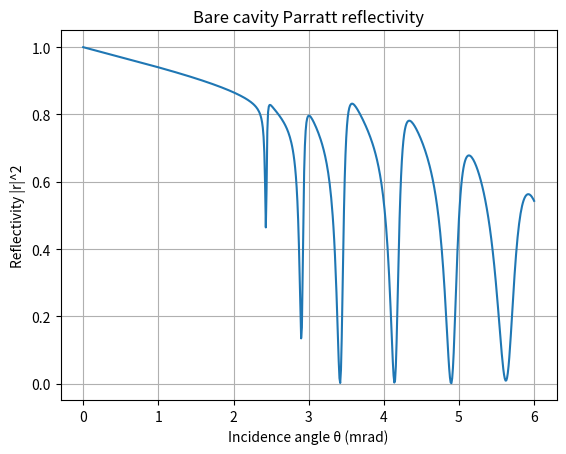
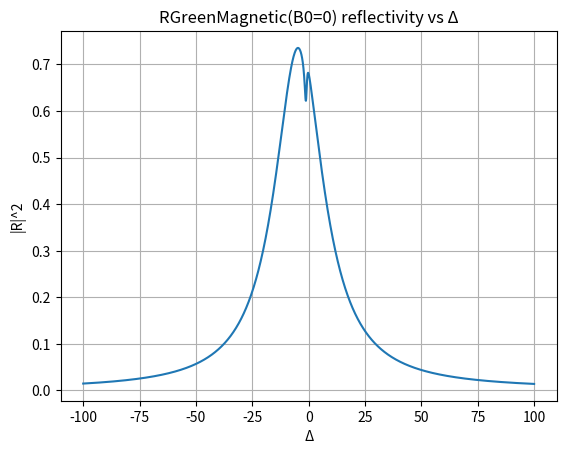
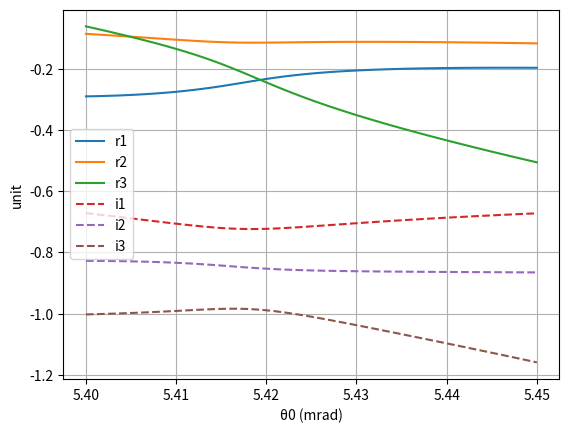

Reproduce these figures in Python, in order. (Note: this script raises an exception after producing the figures.)
import numpy as np
from numpy.lib.scimath import sqrt as csqrt  
import matplotlib.pyplot as plt
import itertools
import pandas as pd

I = 1j

def cexp_safe(x):

    xr = np.real(x)
    xi = np.imag(x)
    xr_clip = np.clip(xr, -700, 700)  
    return np.exp(xr_clip + 1j * xi)

def as_delta_beta(mat):
    """mat = (delta, beta)"""
    return float(mat[0]), float(mat[1])

def layers_extract_delta_beta(layers):
    """
    layers: [( (δ,β), thickness_nm, is_res ), ...]
    """
    d = np.array([as_delta_beta(L[0])[0] for L in layers], dtype=float)
    b = np.array([as_delta_beta(L[0])[1] for L in layers], dtype=float)
    t = np.array([float(L[1]) for L in layers], dtype=float)
    rflag = np.array([int(L[2]) for L in layers], dtype=int)
    return d, b, t, rflag

# ============================================================
# 1) Parratt 递推：单界面 r,t；多层 r
# ============================================================

def ParrattRSingle(k, kz, delta_upper, beta_upper, delta_lower, beta_lower):
    
    n_upper = 1.0 - delta_upper + 1.0 * I * beta_upper
    n_lower = 1.0 - delta_lower + 1.0 * I * beta_lower
    kz_upper = csqrt((n_upper * k)**2 - (k**2 - kz**2))
    kz_lower = csqrt((n_lower * k)**2 - (k**2 - kz**2))
    Q_upper = 2.0 * kz_upper
    Q_lower = 2.0 * kz_lower
    return (Q_upper - Q_lower) / (Q_upper + Q_lower)

def ParrattTSingle(k, kz, delta_upper, beta_upper, delta_lower, beta_lower):
    n_upper = 1.0 - delta_upper + 1.0 * I * beta_upper
    n_lower = 1.0 - delta_lower + 1.0 * I * beta_lower
    kz_upper = csqrt((n_upper * k)**2 - (k**2 - kz**2))
    kz_lower = csqrt((n_lower * k)**2 - (k**2 - kz**2))
    Q_upper = 2.0 * kz_upper
    Q_lower = 2.0 * kz_lower
    return (2.0 * Q_upper) / (Q_upper + Q_lower)

def ParrattRMulti(r_single_upper, r_multi_lower, d_lower, k, kz, delta_lower, beta_lower):
    n_lower = 1.0 - delta_lower + 1.0 * I * beta_lower
    kz_lower = csqrt((n_lower * k)**2 - (k**2 - kz**2))
    phase = cexp_safe(1.0 * I * 2.0 * kz_lower * d_lower)
    return (r_single_upper + r_multi_lower * phase) / (1.0 + r_single_upper * r_multi_lower * phase)

def ParrattR(k, kz, layers):
    d, b, t, _ = layers_extract_delta_beta(layers)
    d_upper = np.concatenate(([0.0], d[:-1]))
    b_upper = np.concatenate(([0.0], b[:-1]))
    d_lower = d.copy()
    b_lower = b.copy()

    prss = [ParrattRSingle(k, kz, d_upper[i], b_upper[i], d_lower[i], b_lower[i])
            for i in range(len(d_lower))]
    r = prss[-1]
    for i in range(len(layers) - 1, 0, -1):
        r = ParrattRMulti(prss[i-1], r, t[i-1], k, kz, d[i-1], b[i-1])
    return r

# ============================================================
# 2) 2×2 传输矩阵链：LSingle1/2, LN, LD, Ln, LZ
# ============================================================

def LSingle1(k, kz, z, delta_upper, beta_upper, delta_lower, beta_lower):
    n_lower = 1.0 - delta_lower + 1.0 * I * beta_lower
    kz_lower = csqrt((n_lower * k)**2 - (k**2 - kz**2))

    tul = ParrattTSingle(k, kz, delta_upper, beta_upper, delta_lower, beta_lower)
    tlu = ParrattTSingle(k, kz, delta_lower, beta_lower, delta_upper, beta_upper)
    rul = ParrattRSingle(k, kz, delta_upper, beta_upper, delta_lower, beta_lower)
    rlu = ParrattRSingle(k, kz, delta_lower, beta_lower, delta_upper, beta_upper)

    
    B = np.array([[cexp_safe( I * kz_lower * z), 0.0],
                  [0.0, cexp_safe(-I * kz_lower * z)]], dtype=complex)
    C = np.array([[1.0, rlu],
                  [rlu, 1.0]], dtype=complex)
    return (1.0 / tul) * (B @ C) * (1.0 / tlu)

def LSingle2(k, kz, z, delta_upper, beta_upper, delta_lower, beta_lower):

    n_lower = 1.0 - delta_lower + 1.0 * I * beta_lower
    kz_lower = csqrt((n_lower * k)**2 - (k**2 - kz**2))

    tul = ParrattTSingle(k, kz, delta_upper, beta_upper, delta_lower, beta_lower)
    tlu = ParrattTSingle(k, kz, delta_lower, beta_lower, delta_upper, beta_upper)
    rul = ParrattRSingle(k, kz, delta_upper, beta_upper, delta_lower, beta_lower)
    rlu = ParrattRSingle(k, kz, delta_lower, beta_lower, delta_upper, beta_upper)

    A = np.array([[1.0, rul],
                  [rul, 1.0]], dtype=complex)
    B = np.array([[cexp_safe( I * kz_lower * z), 0.0],
                  [0.0, cexp_safe(-I * kz_lower * z)]], dtype=complex)
    C = np.array([[1.0, rlu],
                  [rlu, 1.0]], dtype=complex)

 
    return A

def LN(k, kz, delta_upper, beta_upper, delta_lower, beta_lower):
    rN0 = ParrattRSingle(k, kz, delta_upper, beta_upper, delta_lower, beta_lower)
    tN0 = ParrattTSingle(k, kz, delta_upper, beta_upper, delta_lower, beta_lower)
    A = np.array([[0.0, 0.0],
                  [0.0, 1.0]], dtype=complex)
    B = np.array([[1.0, rN0],
                  [rN0, 1.0]], dtype=complex)
    return (A @ B) * (1.0 / tN0)

def LD(k, kz, layers):

    d, b, t, _ = layers_extract_delta_beta(layers)


    d_mid = d[:-1]
    b_mid = b[:-1]
    d_up = np.concatenate(([0.0], d_mid))
    b_up = np.concatenate(([0.0], b_mid))
    d_low = np.concatenate((d_mid, [0.0]))
    b_low = np.concatenate((b_mid, [0.0]))

    ld = np.eye(2, dtype=complex)
    # forward
    for i in range(0, len(layers)-1):
        ld = LSingle1(k, kz, t[i], d_up[i], b_up[i], d_low[i], b_low[i]) @ ld
    # backward
    for i in range(len(layers)-2, -1, -1):
        ld = LSingle2(k, kz, t[i], d_up[i], b_up[i], d_low[i], b_low[i]) @ ld

    return LN(k, kz, 0.0, 0.0, 0.0, 0.0) @ ld

def Ln(layers, z):
    
    t = np.array([float(L[1]) for L in layers], dtype=float)
    z1 = float(z)
    n = 0
    for i in range(0, len(layers)-1):
        if z1 - t[i] < 0:
            break
        n = i + 1
        z1 = z1 - t[i]
    return n, z1

def LZ(k, kz, layers, z):
    
    d, b, t, _ = layers_extract_delta_beta(layers)

    d_mid = d[:-1]
    b_mid = b[:-1]
    d_up = np.concatenate(([0.0], d_mid))
    b_up = np.concatenate(([0.0], b_mid))
    d_low = np.concatenate((d_mid, [0.0]))
    b_low = np.concatenate((b_mid, [0.0]))

    n, z1 = Ln(layers, z)

    ld = np.eye(2, dtype=complex)
    
    for i in range(0, n):
        ld = LSingle1(k, kz, t[i], d_up[i], b_up[i], d_low[i], b_low[i]) @ ld
   
    ld = LSingle1(k, kz, z1, d_up[n], b_up[n], d_low[n], b_low[n]) @ ld
    ld = LSingle2(k, kz, z1, d_up[n], b_up[n], d_low[n], b_low[n]) @ ld
    
    for i in range(n-1, -1, -1):
        ld = LSingle2(k, kz, t[i], d_up[i], b_up[i], d_low[i], b_low[i]) @ ld

    return ld

# ============================================================
# 3) 含核层的反射率：R / REIT / REIT1
# ============================================================

def R_total(k, kz, layers, z, d_thick, Delta):
    
    rho = 75.0
    fnuc = 0.0012
    f0 = 2.0 * np.pi * fnuc * rho / kz
    fn = f0 / (2.0 * Delta - 1.0 * I)

    ld = LD(k, kz, layers)
    R0 = -ld[1, 0] / ld[1, 1]
    lz = LZ(k, kz, layers, z)

    E0 = np.array([
        [(lz[0,0] + lz[1,0]) * (lz[1,1] + lz[0,1]) * fn,
         (lz[1,1] + lz[0,1])**2 * fn],
        [-(lz[0,0] + lz[1,0])**2 * fn,
         -(lz[0,0] + lz[1,0]) * (lz[1,1] + lz[0,1]) * fn]
    ], dtype=complex)

    num = -(ld[1,0] * (1.0 + 1.0*I*d_thick*E0[0,0]) + 1.0*I*d_thick*ld[1,1]*E0[1,0])
    den =  (ld[1,1] * (1.0 + 1.0*I*d_thick*E0[1,1]) + 1.0*I*d_thick*ld[1,0]*E0[0,1])
    return num / den

def REIT(k, kz, layers, z1, z2, d_thick, Delta):
   
    rho = 75.0
    fnuc = 0.0012
    f0 = 2.0 * np.pi * fnuc * rho / kz
    fn = f0 / (2.0 * Delta - 1.0 * I)

    ld = LD(k, kz, layers)
    lz1 = LZ(k, kz, layers, z1)
    lz2 = LZ(k, kz, layers, z2)

    def E_from_lz(lz):
        return np.array([
            [(lz[0,0] + lz[1,0]) * (lz[0,1] + lz[1,1]),
             (lz[0,1] + lz[1,1])**2],
            [-(lz[0,0] + lz[1,0])**2,
             -(lz[0,0] + lz[1,0]) * (lz[0,1] + lz[1,1])]
        ], dtype=complex)

    E1 = E_from_lz(lz1)
    E2 = E_from_lz(lz2)
    ES = d_thick * E1 + d_thick * E2
    EP = (d_thick**2) * (E2 @ E1)

    num = -(ld[1,0] * (1.0 + I*fn*ES[0,0] - (fn**2)*EP[0,0]) +
            ld[1,1] * (I*fn*ES[1,0] - (fn**2)*EP[1,0]))
    den =  (ld[1,1] * (1.0 + I*fn*ES[1,1] - (fn**2)*EP[1,1]) +
            ld[1,0] * (I*fn*ES[0,1] - (fn**2)*EP[0,1]))
    return num / den

def REIT1(k, kz, layers, z1, z2, d1, d2, Delta):
   
    rho = 75.0
    fnuc = 0.0012
    f0 = 2.0 * np.pi * fnuc * rho / kz
    fn = f0 / (2.0 * Delta - 1.0 * I)

    ld = LD(k, kz, layers)
    lz1 = LZ(k, kz, layers, z1)
    lz2 = LZ(k, kz, layers, z2)

    def E_from_lz(lz):
        return np.array([
            [(lz[0,0] + lz[1,0]) * (lz[0,1] + lz[1,1]),
             (lz[0,1] + lz[1,1])**2],
            [-(lz[0,0] + lz[1,0])**2,
             -(lz[0,0] + lz[1,0]) * (lz[0,1] + lz[1,1])]
        ], dtype=complex)

    E1 = E_from_lz(lz1)
    E2 = E_from_lz(lz2)
    ES = d1 * E1 + d2 * E2
    EP = (d1 * d2) * (E2 @ E1)

    num = -(ld[1,0] * (1.0 + I*fn*ES[0,0] - (fn**2)*EP[0,0]) +
            ld[1,1] * (I*fn*ES[1,0] - (fn**2)*EP[1,0]))
    den =  (ld[1,1] * (1.0 + I*fn*ES[1,1] - (fn**2)*EP[1,1]) +
            ld[1,0] * (I*fn*ES[0,1] - (fn**2)*EP[0,1]))
    return num / den

# ============================================================
# 4) Green 矩阵与反射：Refle2 / RGreen / RGreenMagnetic
# ============================================================

def Refle2(r0, G, Delta, gamma0, gvec):
    
    lam, V = np.linalg.eig(G)
    
    for j in range(V.shape[1]):
        vj = V[:, j]
        V[:, j] = vj / np.sqrt(np.vdot(vj, vj))

    J = np.real(lam)
    Gamma = 2.0 * np.imag(lam)

    s = 0.0 + 0.0j
    for j in range(len(lam)):
        vj = V[:, j]
        num = (np.dot(gvec, vj)) * (np.dot(vj, gvec))
        den = (Delta + J[j] + 1j * (gamma0 + Gamma[j]) / 2.0)
        s += num / den
    return r0 + 1j * s

def nd(layers):
    
    NL = len(layers)
    l = []
    tl = []
    nl = 0

   
    for i in range(NL):
        if int(layers[i][2]) == 1:
            nl += 1
            dl = 0.0
            for j in range(i):
                dl += float(layers[j][1])
            dl = dl + 0.5 * float(layers[i][1])
            l.append(dl)

    
    for i in range(NL):
        if int(layers[i][2]) == 1:
            tl.append(float(layers[i][1]))

    return nl, np.array(l, float), np.array(tl, float)

def BeamParameters_with_Delta(Delta):
   
    k0 = (4.66 * Delta + 1.44125e13) * 0.005067731 / 1e9
    return k0

def RGreen(theta0_mrad, layers, C0, Delta):
    
    theta0 = float(theta0_mrad) 
    n0 = C0 / theta0
    k = BeamParameters_with_Delta(0.0)
    kz = k * np.sin(theta0 / 1000.0)   

    r0 = ParrattR(k, kz, layers)
    nl, lpos, tl = nd(layers)

    lz_list = [LZ(k, kz, layers, lpos[i]) for i in range(nl)]
    p = np.array([lz_list[i][0,0] + lz_list[i][1,0] for i in range(nl)], dtype=complex)
    q = np.array([lz_list[i][0,1] + lz_list[i][1,1] for i in range(nl)], dtype=complex)

    G1 = np.eye(nl, dtype=complex)
    for i in range(nl):
        for j in range(i, nl):
            G1[i, j] = 1.0 * I * (p[j] + r0 * q[j]) * q[i] * n0 * np.sqrt(tl[i] * tl[j])
    for i in range(nl):
        for j in range(0, i):
            G1[i, j] = G1[j, i]

    qleft = 1.0
    g1 = np.array([1.0 * I * (p[i] + r0 * q[i]) * qleft * np.sqrt(n0 * tl[i]) for i in range(nl)], dtype=complex)

    return Refle2(r0, G1, Delta, 1.0, g1)

def RGreenMagnetic(B0, theta0_mrad, layers, C0, Delta):
    
    theta0 = float(theta0_mrad)
    ms = B0 / 33.0 * 32.0
    n0 = C0 / theta0
    k = BeamParameters_with_Delta(0.0)
    kz = k * np.sin(theta0 / 1000.0)

    r0 = ParrattR(k, kz, layers)

    nl0, l0, tl0 = nd(layers)


    l = np.repeat(l0, 2)
    tl = np.repeat(tl0 * 0.5, 2)
    nl = 2 * nl0

   
    MS = np.zeros((nl, nl), dtype=complex)
    sgn = 1.0
    for i in range(nl):
        MS[i, i] = sgn * ms
        sgn *= -1.0

    lz_list = [LZ(k, kz, layers, l[i]) for i in range(nl)]
    p = np.array([lz_list[i][0,0] + lz_list[i][1,0] for i in range(nl)], dtype=complex)
    q = np.array([lz_list[i][0,1] + lz_list[i][1,1] for i in range(nl)], dtype=complex)

    G1 = np.eye(nl, dtype=complex)
    for i in range(nl):
        for j in range(i, nl):
            G1[i, j] = 1.0 * I * (p[j] + r0 * q[j]) * q[i] * n0 * np.sqrt(tl[i] * tl[j])
    for i in range(nl):
        for j in range(0, i):
            G1[i, j] = G1[j, i]

    G1 = G1 + 1.0 * MS  

    qleft = 1.0
    g1 = np.array([1.0 * I * (p[i] + r0 * q[i]) * qleft * np.sqrt(n0 * tl[i]) for i in range(nl)], dtype=complex)
    return Refle2(r0, G1, Delta, 1.0, g1)

def GreenFun(theta0_mrad, Layers, C0):
   
    theta0 = float(theta0_mrad)
    n0 = C0 / theta0

    k  = BeamParameters_with_Delta(0.0)
    kz = k * np.sin(theta0 / 1000.0)

    r0 = ParrattR(k, kz, Layers)

    nl, l, tl = nd(Layers)  

    lz_list = [LZ(k, kz, Layers, l[i]) for i in range(nl)]

    p = np.array([lz_list[i][0,0] + lz_list[i][1,0] for i in range(nl)], dtype=complex)
    q = np.array([lz_list[i][0,1] + lz_list[i][1,1] for i in range(nl)], dtype=complex)

    G1 = np.eye(nl, dtype=complex)

    
    for i in range(nl):
        for j in range(i, nl):
            G1[i, j] = 1.0*I * (p[j] + r0*q[j]) * q[i] * n0 * np.sqrt(tl[i]*tl[j])
  
    for i in range(nl):
        for j in range(0, i):
            G1[i, j] = G1[j, i]

    O1 = np.array([1.0*(p[i] + r0*q[i]) * np.sqrt(n0 * tl[i]) for i in range(nl)], dtype=complex)

    return G1, O1

def GreenFunMagnetic(B0, theta0_mrad, Layers, C0, use_MS=False):
   
    theta0 = float(theta0_mrad)
    ms = B0/33.0*32.0
    n0 = C0 / theta0

    k  = BeamParameters_with_Delta(0.0)
    kz = k * np.sin(theta0 / 1000.0)
    r0 = ParrattR(k, kz, Layers)

    nl0, l0, tl0 = nd(Layers)

    
    l = np.repeat(l0, 2)
    tl = np.repeat(tl0 * 0.5, 2)
    nl = 2 * nl0

   
    MS = np.zeros((nl, nl), dtype=complex)
    s = 1.0
    for i in range(nl):
        MS[i, i] = s * ms
        s = -s

    lz_list = [LZ(k, kz, Layers, l[i]) for i in range(nl)]
    p = np.array([lz_list[i][0,0] + lz_list[i][1,0] for i in range(nl)], dtype=complex)
    q = np.array([lz_list[i][0,1] + lz_list[i][1,1] for i in range(nl)], dtype=complex)

    G1 = np.eye(nl, dtype=complex)
    for i in range(nl):
        for j in range(i, nl):
            G1[i, j] = 1.0*I * (p[j] + r0*q[j]) * q[i] * n0 * np.sqrt(tl[i]*tl[j])
    for i in range(nl):
        for j in range(0, i):
            G1[i, j] = G1[j, i]

   
    if use_MS:
        G1 = G1 + 1.0*MS
    else:
        G1 = G1 + 0.0*MS

    return G1

# ============================================================
# 5) 时间/频率变换：NTimeToFre / NFreToTime
# ============================================================

def NTimeToFre(Tdata, Tstep):
   
    Tdata = np.asarray(Tdata, dtype=complex)
    nL = len(Tdata)
    Lifetime = 141.0
    TstepL = Tstep / Lifetime
    Fstep = 2.0 * np.pi / (TstepL * nL)

    norm = np.sqrt(2.0*np.pi) / (Fstep * np.sqrt(nL))

  
    shift = int(np.round(nL/2))
    Td = np.roll(Tdata, shift)
    Fd = np.fft.fft(Td) * norm
    Fd = np.roll(Fd, shift)

    FreRange = (np.arange(-len(Fd)/2, len(Fd)/2) * Fstep)
    return np.column_stack([FreRange, np.abs(Fd)**2])

def NFreToTime(Fdata, Fstep):
    
    Fdata = np.asarray(Fdata, dtype=complex)
    nL = len(Fdata)
    norm = Fstep * np.sqrt(nL) / np.sqrt(2.0*np.pi)

    Td = np.fft.ifft(Fdata) * norm
    Tstep = 2.0*np.pi / (Fstep * nL) * 141.0
    Time = Tstep * np.arange(0, len(Td))
    return np.column_stack([Time, np.abs(Td)**2])



def demo_like_nb():
   
    Iron = (7.298e-6, 3.33e-7)
    Carbon = (2.257e-6, 1.230e-9)
    Platinum = (1.713e-5, 2.518e-6)

   
    lam = 0.086
    CFe = 7.74 * 1.06 * 0.5

   
    Layers = [
        (Platinum, 3.00, 0),
        (Carbon,   6.15, 0),
        (Iron,     0.63, 1),
        (Carbon,   4.25, 0),
        (Iron,     1.24, 1),
        (Carbon,  16.98, 0),
        (Iron,     1.03, 1),
        (Carbon,  13.71, 0),
        (Platinum,10.00, 0),
    ]

    
    k = BeamParameters_with_Delta(0.0)
    thetas = np.arange(0.0, 6.0 + 1e-12, 0.01)  
    refl = []
    for th in thetas:
        kz = k * np.sin(th/1000.0)
        r = ParrattR(k, kz, Layers)
        refl.append(np.abs(r)**2)
    refl = np.array(refl)

    plt.figure()
    plt.plot(thetas, refl)
    plt.xlabel("Incidence angle θ (mrad)")
    plt.ylabel("Reflectivity |r|^2")
    plt.title("Bare cavity Parratt reflectivity")
    plt.grid(True)
    plt.show()
 #   df1 = pd.DataFrame({
#    "theta (mrad)": thetas,
#    "Reflectivity |r|^2": refl
#})

  
    thetas2 = np.arange(3.2, 3.6 + 1e-12, 0.001)
    refl2 = []
    for th in thetas2:
        kz = k * np.sin(th/1000.0)
        r = ParrattR(k, kz, Layers)
        refl2.append(np.abs(r)**2)
    refl2 = np.array(refl2)
    theta0 = thetas2[np.argmin(refl2)]
    print("theta0 (mrad) =", theta0)


    dex = 100
    Deltas = np.linspace(-dex, dex, 2001)
    Rcav = np.array([RGreenMagnetic(0.0, theta0, Layers, CFe, D) for D in Deltas])
    plt.figure()
    plt.plot(Deltas, np.abs(Rcav)**2)
    plt.xlabel("Δ")
    plt.ylabel("|R|^2")
    plt.title("RGreenMagnetic(B0=0) reflectivity vs Δ")
    plt.grid(True)
    plt.show()
    plot_eigs_scan_theta(Layers, CFe)
  #  df2 = pd.DataFrame({
 #   "Delta": Deltas,
  #  "Reflectivity |R|^2": np.abs(Rcav)**2
#})
#    with pd.ExcelWriter("reflectivity_data.xlsx", engine="openpyxl") as writer:
#        df1.to_excel(writer, sheet_name="Theta_vs_Reflectivity", index=False)
 #       df2.to_excel(writer, sheet_name="Delta_vs_Reflectivity", index=False)
 #   print("数据已导出为 reflectivity_data.xlsx")

def plot_eigs_scan_theta(Layers, CFe):


    def best_match_by_continuity(prev, curr):
        
        n = len(prev)
        best_perm = None
        best_cost = np.inf

        for perm in itertools.permutations(range(n)):
            cost = 0.0
            for j in range(n):
                cost += abs(curr[perm[j]] - prev[j])
            if cost < best_cost:
                best_cost = cost
                best_perm = perm

        return curr[list(best_perm)]

    realPart = []
    imagPart = []
    thetaValues = []

    prev_eigs = None 

    for theta0 in np.arange(5.40, 5.45 + 1e-12, 0.001):
        G, _ = GreenFun(theta0, Layers, CFe)
        G1 = -G - 1j * 0.5 * np.eye(G.shape[0], dtype=complex)

        eigvals = np.linalg.eigvals(G1)

        
        if prev_eigs is None:
            
            eigvals_tracked = eigvals[np.argsort(np.real(eigvals))]
        else:
            eigvals_tracked = best_match_by_continuity(prev_eigs, eigvals)

        prev_eigs = eigvals_tracked

        realPart.append(np.real(eigvals_tracked))
        imagPart.append(np.imag(eigvals_tracked))
        thetaValues.append(theta0)

    thetaValues = np.array(thetaValues)
    realPart = np.array(realPart)  
    imagPart = np.array(imagPart)  

    r1, r2, r3 = realPart[:, 0], realPart[:, 1], realPart[:, 2]
    i1, i2, i3 = imagPart[:, 0], imagPart[:, 1], imagPart[:, 2]


    plt.figure()
    plt.plot(thetaValues, r1, label="r1")
    plt.plot(thetaValues, r2, label="r2")
    plt.plot(thetaValues, r3, label="r3")
    plt.plot(thetaValues, i1, label="i1", linestyle="--")
    plt.plot(thetaValues, i2, label="i2", linestyle="--")
    plt.plot(thetaValues, i3, label="i3", linestyle="--")
    plt.xlabel("θ0 (mrad)")
    plt.ylabel("unit")
    plt.grid(True)
    plt.legend()
    plt.show()
    df = pd.DataFrame({
    "theta (mrad)": thetaValues,
    "r1": r1,
    "r2": r2,
    "r3": r3,
    "i1": i1,
    "i2": i2,
    "i3": i3
})

    df.to_excel("Eigenvalues_vs_theta.xlsx", index=False)


 
    plt.figure()
    plt.plot(thetaValues, r1, label="r1")
    plt.plot(thetaValues, r2, label="r2")
    plt.plot(thetaValues, r3, label="r3")
    plt.xlabel("θ0 (mrad)")
    plt.ylabel("unit")
    plt.grid(True)
    plt.legend()
    plt.show()

    
    plt.figure()
    plt.plot(thetaValues, i1, label="i1")
    plt.plot(thetaValues, i2, label="i2")
    plt.plot(thetaValues, i3, label="i3")
    plt.xlabel("θ0 (mrad)")
    plt.ylabel("unit")
    plt.grid(True)
    plt.legend()
    plt.show()

if __name__ == "__main__":
    demo_like_nb()
